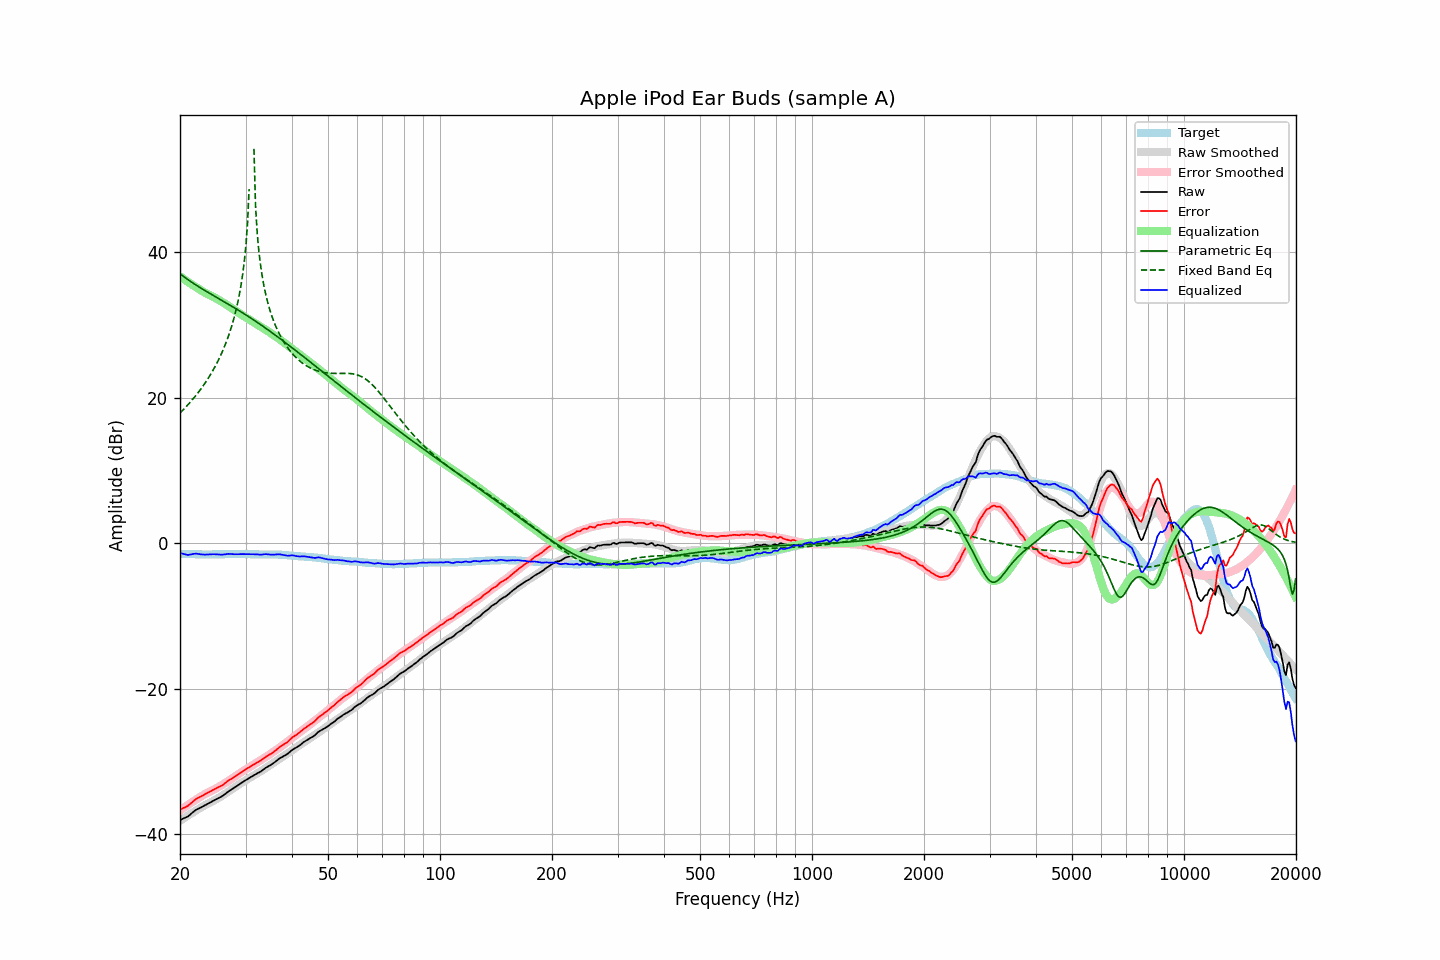

The table this chart was drawn from, first rows:
frequency, raw, error, smoothed, error_smoothed, equalization, parametric_eq, fixed_band_eq, equalized_raw, equalized_smoothed, target
20.00, -38.02, -36.59, -38.12, -36.70, 36.70, 37.07, 17.91, -1.32, -1.42, -1.43
20.20, -37.92, -36.48, -37.97, -36.54, 36.54, 36.89, 18.13, -1.38, -1.43, -1.44
20.40, -37.82, -36.37, -37.82, -36.38, 36.38, 36.72, 18.36, -1.44, -1.44, -1.45
20.61, -37.73, -36.28, -37.68, -36.23, 36.23, 36.56, 18.59, -1.50, -1.45, -1.45
20.81, -37.63, -36.16, -37.53, -36.07, 36.07, 36.40, 18.82, -1.55, -1.46, -1.47
21.02, -37.52, -36.05, -37.39, -35.92, 35.92, 36.24, 19.06, -1.59, -1.47, -1.47
21.23, -37.33, -35.85, -37.25, -35.78, 35.78, 36.08, 19.31, -1.55, -1.47, -1.48
21.44, -37.15, -35.68, -37.11, -35.63, 35.63, 35.93, 19.56, -1.52, -1.48, -1.47
21.66, -36.96, -35.48, -36.97, -35.49, 35.49, 35.79, 19.82, -1.48, -1.49, -1.48
21.87, -36.77, -35.28, -36.84, -35.34, 35.34, 35.64, 20.08, -1.42, -1.49, -1.49
22.09, -36.61, -35.11, -36.70, -35.20, 35.20, 35.50, 20.36, -1.40, -1.50, -1.50
22.31, -36.51, -35.01, -36.57, -35.07, 35.07, 35.36, 20.64, -1.44, -1.50, -1.50
22.54, -36.40, -34.89, -36.43, -34.92, 34.92, 35.22, 20.92, -1.48, -1.51, -1.51
22.76, -36.29, -34.78, -36.29, -34.78, 34.78, 35.08, 21.22, -1.50, -1.51, -1.51
22.99, -36.18, -34.66, -36.16, -34.65, 34.65, 34.95, 21.52, -1.53, -1.51, -1.52
23.22, -36.06, -34.53, -36.03, -34.52, 34.52, 34.81, 21.84, -1.54, -1.51, -1.53
23.45, -35.94, -34.42, -35.91, -34.40, 34.40, 34.68, 22.16, -1.54, -1.52, -1.52
23.69, -35.82, -34.29, -35.80, -34.28, 34.28, 34.55, 22.50, -1.54, -1.52, -1.53
23.92, -35.70, -34.17, -35.70, -34.18, 34.18, 34.42, 22.85, -1.52, -1.52, -1.53
24.16, -35.58, -34.06, -35.59, -34.07, 34.07, 34.29, 23.21, -1.51, -1.52, -1.52
24.40, -35.46, -33.95, -35.48, -33.96, 33.96, 34.16, 23.58, -1.49, -1.51, -1.51
24.65, -35.34, -33.83, -35.36, -33.85, 33.85, 34.03, 23.97, -1.49, -1.51, -1.51
24.89, -35.22, -33.71, -35.23, -33.72, 33.72, 33.91, 24.37, -1.49, -1.51, -1.51
25.14, -35.11, -33.60, -35.10, -33.60, 33.60, 33.78, 24.79, -1.51, -1.51, -1.51
25.39, -34.99, -33.48, -34.97, -33.47, 33.47, 33.65, 25.23, -1.51, -1.50, -1.51
25.65, -34.88, -33.37, -34.84, -33.34, 33.34, 33.52, 25.69, -1.53, -1.50, -1.51
25.91, -34.77, -33.27, -34.71, -33.21, 33.21, 33.39, 26.18, -1.56, -1.50, -1.50
26.16, -34.62, -33.13, -34.57, -33.08, 33.08, 33.27, 26.69, -1.54, -1.49, -1.49
26.43, -34.45, -32.96, -34.43, -32.94, 32.94, 33.14, 27.23, -1.51, -1.49, -1.49
26.69, -34.27, -32.78, -34.29, -32.80, 32.80, 33.01, 27.80, -1.47, -1.49, -1.49
26.96, -34.10, -32.61, -34.15, -32.66, 32.66, 32.88, 28.40, -1.44, -1.49, -1.49
27.23, -33.96, -32.47, -34.00, -32.51, 32.51, 32.75, 29.05, -1.45, -1.49, -1.49
27.50, -33.83, -32.34, -33.85, -32.36, 32.36, 32.62, 29.74, -1.47, -1.48, -1.49
27.77, -33.70, -32.22, -33.69, -32.21, 32.21, 32.49, 30.49, -1.48, -1.48, -1.48
28.05, -33.56, -32.08, -33.54, -32.06, 32.06, 32.35, 31.30, -1.50, -1.48, -1.48
28.33, -33.41, -31.92, -33.39, -31.91, 31.91, 32.22, 32.19, -1.50, -1.48, -1.49
28.62, -33.25, -31.76, -33.24, -31.76, 31.76, 32.08, 33.18, -1.49, -1.48, -1.49
28.90, -33.09, -31.61, -33.09, -31.61, 31.61, 31.95, 34.28, -1.48, -1.48, -1.48
29.19, -32.94, -31.46, -32.94, -31.47, 31.47, 31.81, 35.54, -1.47, -1.48, -1.48
29.48, -32.80, -31.32, -32.80, -31.33, 31.33, 31.68, 37.00, -1.47, -1.48, -1.48
29.78, -32.65, -31.17, -32.67, -31.19, 31.19, 31.54, 38.75, -1.46, -1.48, -1.48
30.08, -32.51, -31.04, -32.53, -31.05, 31.05, 31.40, 40.94, -1.46, -1.48, -1.47
30.38, -32.38, -30.90, -32.40, -30.91, 30.91, 31.26, 43.90, -1.47, -1.48, -1.48
30.68, -32.25, -30.76, -32.26, -30.78, 30.78, 31.11, 48.69, -1.47, -1.49, -1.49
30.99, -32.12, -30.63, -32.13, -30.64, 30.64, 30.97, , -1.48, -1.49, -1.49
31.30, -31.99, -30.49, -31.99, -30.50, 30.50, 30.82, , -1.49, -1.49, -1.50
31.61, -31.86, -30.36, -31.86, -30.37, 30.37, 30.68, 54.22, -1.49, -1.50, -1.50
31.93, -31.73, -30.22, -31.73, -30.23, 30.23, 30.53, 46.33, -1.50, -1.50, -1.51
32.24, -31.61, -30.10, -31.60, -30.10, 30.10, 30.38, 42.72, -1.51, -1.50, -1.51
32.57, -31.50, -29.98, -31.47, -29.96, 29.96, 30.23, 40.27, -1.54, -1.51, -1.52
32.89, -31.39, -29.87, -31.34, -29.83, 29.83, 30.08, 38.41, -1.56, -1.51, -1.52
33.22, -31.23, -29.71, -31.21, -29.70, 29.70, 29.93, 36.90, -1.53, -1.51, -1.52
33.55, -31.06, -29.54, -31.07, -29.56, 29.56, 29.78, 35.64, -1.50, -1.51, -1.52
33.89, -30.89, -29.38, -30.92, -29.41, 29.41, 29.62, 34.56, -1.48, -1.51, -1.51
34.23, -30.75, -29.23, -30.78, -29.27, 29.27, 29.46, 33.61, -1.48, -1.51, -1.52
34.57, -30.63, -29.11, -30.63, -29.12, 29.12, 29.31, 32.77, -1.51, -1.51, -1.52
34.92, -30.51, -28.99, -30.48, -28.97, 28.97, 29.15, 32.01, -1.54, -1.51, -1.52
35.27, -30.36, -28.85, -30.33, -28.82, 28.82, 28.99, 31.33, -1.54, -1.52, -1.51
35.62, -30.21, -28.69, -30.19, -28.67, 28.67, 28.83, 30.71, -1.54, -1.52, -1.52
35.97, -30.06, -28.54, -30.04, -28.52, 28.52, 28.67, 30.14, -1.54, -1.52, -1.52
... 635 more rows
